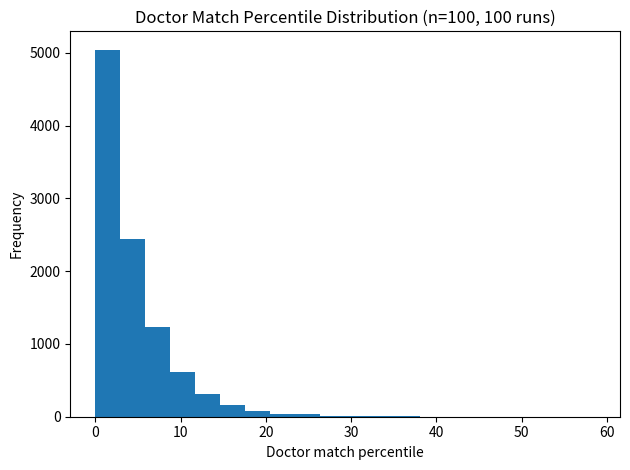
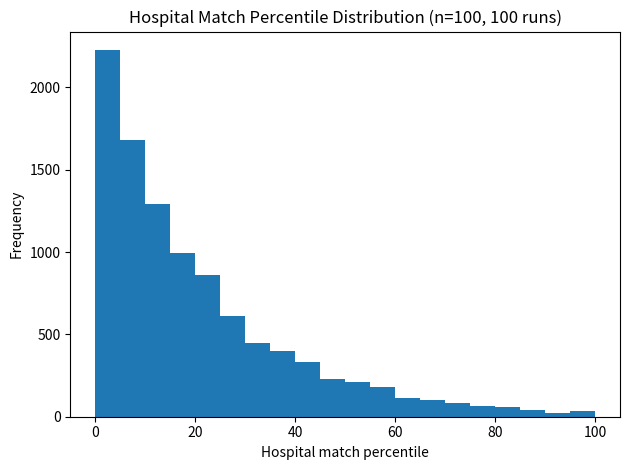

Generate these figures, in order, with matplotlib:
import random
import matplotlib.pyplot as plt
from collections import deque

# Doctor-proposing Deferred Acceptance implementation
class DeferredAcceptance:
    def match(self, doctors_prefs, hospitals_prefs):
        hospital_rank = {
            h: {doc: idx for idx, doc in enumerate(pref_list)}
            for h, pref_list in hospitals_prefs.items()
        }
        next_proposal = {d: 0 for d in doctors_prefs}
        free = deque(doctors_prefs.keys())
        current_match = {}

        while free:
            d = free.popleft()
            if next_proposal[d] >= len(doctors_prefs[d]):
                continue
            h = doctors_prefs[d][next_proposal[d]]
            next_proposal[d] += 1

            if h not in current_match:
                current_match[h] = d
            else:
                d_current = current_match[h]
                if hospital_rank[h][d] < hospital_rank[h][d_current]:
                    free.append(d_current)
                    current_match[h] = d
                else:
                    free.append(d)

        return {d: h for h, d in current_match.items()}

def compute_percentile_distributions(n, runs):
    da = DeferredAcceptance()
    doc_percentiles = []
    hosp_percentiles = []

    for _ in range(runs):
        # Uniform random preferences
        doctors_prefs = {i: random.sample(range(n), n) for i in range(n)}
        hospitals_prefs = {i: random.sample(range(n), n) for i in range(n)}
        matching = da.match(doctors_prefs, hospitals_prefs)

        # Build inverse ranking for hospitals
        hosp_inv = {
            h: {doc: idx for idx, doc in enumerate(prefs)}
            for h, prefs in hospitals_prefs.items()
        }

        for d, h in matching.items():
            doc_rank = doctors_prefs[d].index(h)
            hosp_rank = hosp_inv[h][d]
            # Convert to percentile (0 to 100)
            doc_percentiles.append(doc_rank / (n - 1) * 100)
            hosp_percentiles.append(hosp_rank / (n - 1) * 100)

    return doc_percentiles, hosp_percentiles

# Parameters
n = 100
runs = 100

# Compute distributions
doc_pct, hosp_pct = compute_percentile_distributions(n, runs)

# Plot doctor match percentiles
plt.figure()
plt.hist(doc_pct, bins=20)
plt.xlabel("Doctor match percentile")
plt.ylabel("Frequency")
plt.title(f"Doctor Match Percentile Distribution (n={n}, {runs} runs)")
plt.tight_layout()
plt.show()

# Plot hospital match percentiles
plt.figure()
plt.hist(hosp_pct, bins=20)
plt.xlabel("Hospital match percentile")
plt.ylabel("Frequency")
plt.title(f"Hospital Match Percentile Distribution (n={n}, {runs} runs)")
plt.tight_layout()
plt.show()
